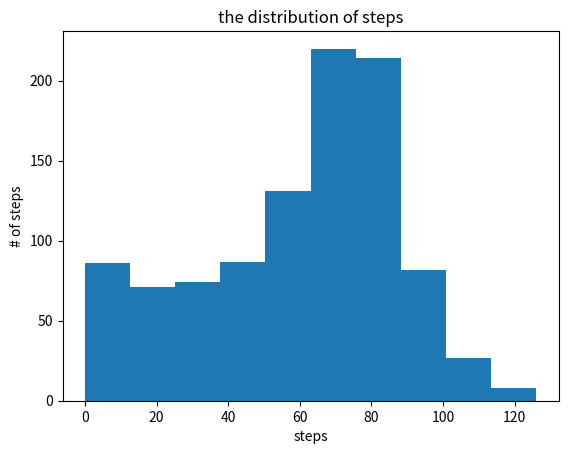

Recreate this plot in Python.
# Random walking

# # pip install numpy    ------ run this code on cmd or powershell to install numpy lib.
# # pip install matpoltlib    ------ run this code on cmd or powershell to install matplotlib lib.

# import numpy as np
# print(np.__version__)   # run this code to make sure it's been installed

# try:
#     import matplotlib.pyplot as plt
#     print("Matplotlib is installed")
# except ImportError:
#     print("Matplotlib is NOT installed") # to check if plt is installed or not
# ==============================================================

# import numpy and matplotlib

import numpy as np
import matplotlib.pyplot as plt

# # help(plt.hist) #help to show the histogram argument

# set a seed
np.random.seed(100)

# clear the plot so it doesn't get cluttered if you run this many times
plt.clf()

# Simulate random walk 1000 times
all_walks = []

# run a for loop
for w in range(1000):
    rand_walk = [0]  # set a list to run the if cond. on it
    for x in range(100):
        # to make sure that's the step start from the end step
        step = rand_walk[-1]
        dice = np.random.randint(1, 7)  # to create int number from 1 to 6
        if dice <= 2:
            step = max(0, step - 1)  # no nigative number allowed
        elif dice <= 5:
            step = step + 1
        else:
            step = step + np.random.randint(1, 7)

        if np.random.rand() <= 0.005:  # a chance to fall down
            step = 0

        rand_walk.append(step)

    all_walks.append(rand_walk)
# make sure that's all blocks are aliens correct

all_walks_np = np.array(all_walks)  # to tans it to array

# to make all steps aliens with each other
all_walks_np_t = np.transpose(all_walks_np)

# Select last row from all_walks_np_t: last_all_walks_np_t
last_all_walks_np_t = all_walks_np_t[-1, :]

# plot the result
plt.hist(last_all_walks_np_t)

# customize the chart
title = 'the distribution of steps'
ylable = '# of steps'
xlable = 'steps'

#######
plt.title(title)
plt.ylabel(ylable)
plt.xlabel(xlable)

# show the result
plt.show()

# print the odds that's will give you the persentage of reaching 70 steps or above
p = np.sum(last_all_walks_np_t >= 70) / 1000 * 100
print(f' the persentage of reaching 70 steps or above is : {p}')
